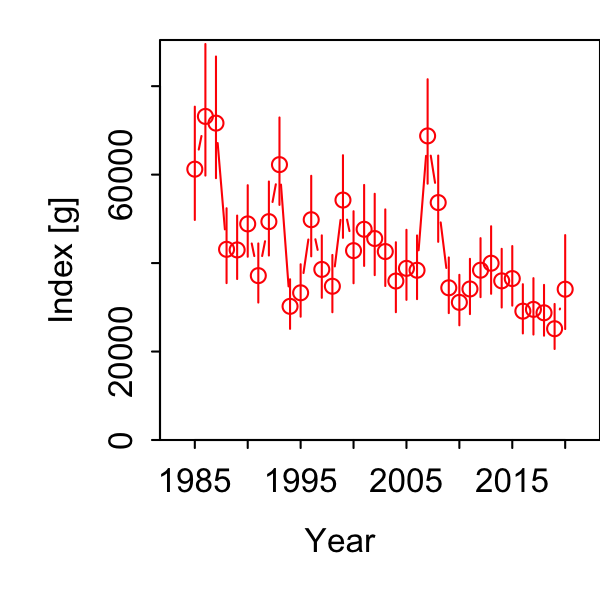

The file beside this chart, header and first rows:
Category, Time, Stratum, Units, Estimate, Std. Error for Estimate, Std. Error for ln(Estimate)
1, 1985, Stratum_1, [g], 61236, 12713, 0.2076
1, 1986, Stratum_1, [g], 73162, 14771, 0.2019
1, 1987, Stratum_1, [g], 71645, 13671, 0.1908
1, 1988, Stratum_1, [g], 43112, 8407, 0.195
1, 1989, Stratum_1, [g], 42978, 7138, 0.1661
1, 1990, Stratum_1, [g], 48858, 8048, 0.1647
1, 1991, Stratum_1, [g], 37162, 6644, 0.1788
1, 1992, Stratum_1, [g], 49373, 8325, 0.1686
1, 1993, Stratum_1, [g], 62260, 9841, 0.1581
1, 1994, Stratum_1, [g], 30221, 5572, 0.1844
1, 1995, Stratum_1, [g], 33282, 5897, 0.1772
1, 1996, Stratum_1, [g], 49806, 9053, 0.1818
1, 1997, Stratum_1, [g], 38567, 7020, 0.182
1, 1998, Stratum_1, [g], 34764, 6439, 0.1852
1, 1999, Stratum_1, [g], 54250, 9295, 0.1713
1, 2000, Stratum_1, [g], 42813, 8092, 0.189
1, 2001, Stratum_1, [g], 47644, 9097, 0.1909
1, 2002, Stratum_1, [g], 45554, 9133, 0.2005
1, 2003, Stratum_1, [g], 42611, 8599, 0.2018
1, 2004, Stratum_1, [g], 35943, 7842, 0.2182
1, 2005, Stratum_1, [g], 38809, 7862, 0.2026
1, 2006, Stratum_1, [g], 38381, 7156, 0.1864
1, 2007, Stratum_1, [g], 68754, 11747, 0.1709
1, 2008, Stratum_1, [g], 53682, 9699, 0.1807
1, 2009, Stratum_1, [g], 34413, 6255, 0.1818
1, 2010, Stratum_1, [g], 31121, 5674, 0.1823
1, 2011, Stratum_1, [g], 34148, 6210, 0.1819
1, 2012, Stratum_1, [g], 38392, 6635, 0.1728
1, 2013, Stratum_1, [g], 39971, 7587, 0.1898
1, 2014, Stratum_1, [g], 35983, 6596, 0.1833
1, 2015, Stratum_1, [g], 36499, 6694, 0.1834
1, 2016, Stratum_1, [g], 29130, 5531, 0.1899
1, 2017, Stratum_1, [g], 29537, 6324, 0.2141
1, 2018, Stratum_1, [g], 28761, 5704, 0.1983
1, 2019, Stratum_1, [g], 25159, 5052, 0.2008
1, 2020, Stratum_1, [g], 34092, 10454, 0.3066
